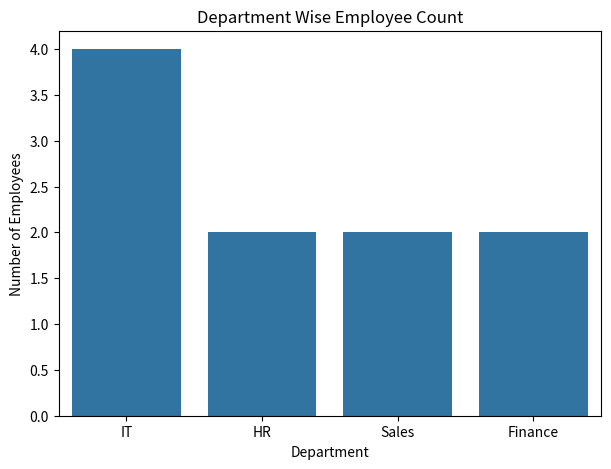
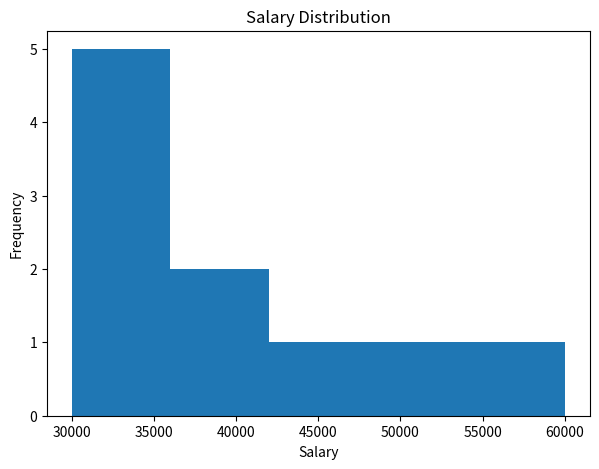
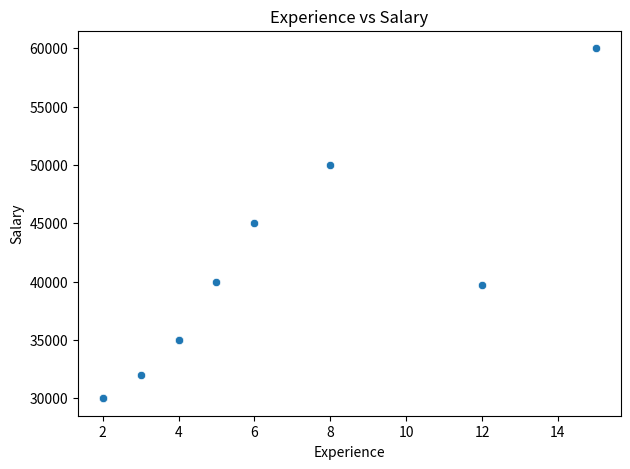
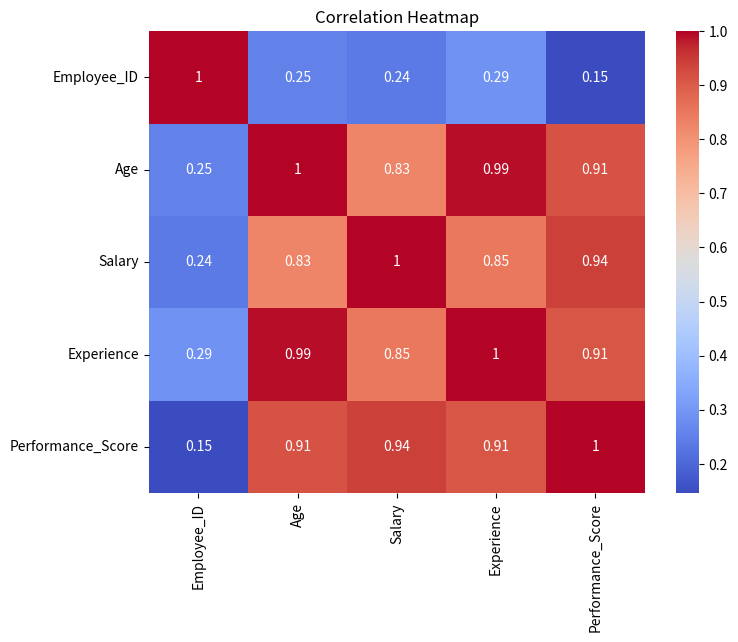
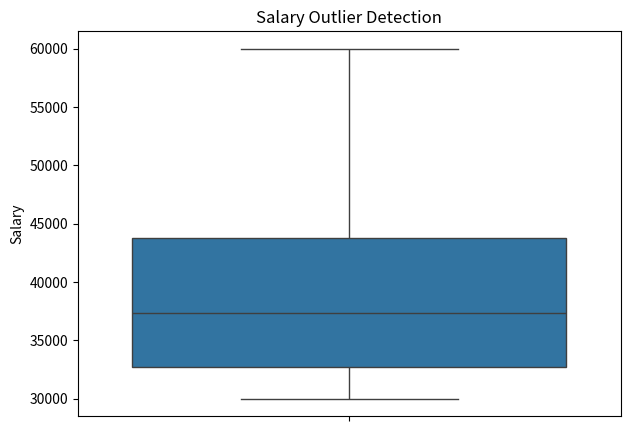
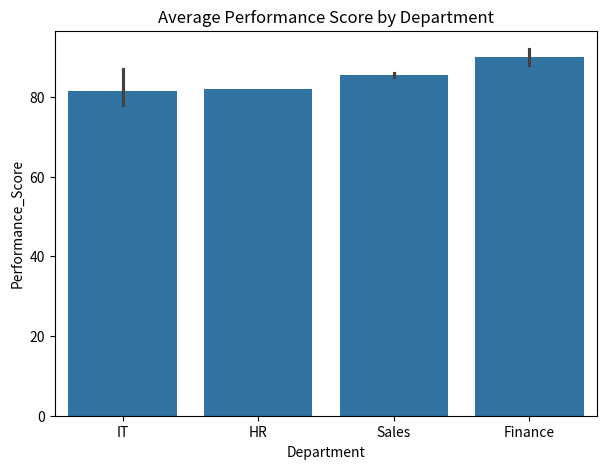

Generate these figures, in order, with matplotlib:
import pandas as pd
import numpy as np
import matplotlib.pyplot as plt
import seaborn as sns

# =====================================
# STEP 1: CREATE RAW DATASET
# =====================================

data = {
    "Employee_ID": [1, 2, 3, 4, 5, 6, 7, 8, 9, 10],
    "Age": [25, 28, np.nan, 35, 29, 42, 31, 27, 45, 25],
    "Salary": [30000, 35000, 40000, 50000, 35000, np.nan, 45000, 32000, 60000, 30000],
    "Experience": [2, 4, 5, 8, 4, 12, 6, 3, 15, 2],
    "Department": ["IT", "HR", "Sales", "IT", "HR", "Finance", "Sales", "IT", "Finance", "IT"],
    "Performance_Score": [78, 82, 85, 90, 82, 88, 86, 80, 92, 78]
}

df = pd.DataFrame(data)

print("=" * 50)
print("ORIGINAL DATASET")
print("=" * 50)
print(df)

# =====================================
# STEP 2: DATA PREPROCESSING
# =====================================

print("\nDataset Shape Before Cleaning:", df.shape)

print("\nMissing Values Before Cleaning:")
print(df.isnull().sum())

# Fill Missing Values
df["Age"] = df["Age"].fillna(df["Age"].mean())
df["Salary"] = df["Salary"].fillna(df["Salary"].mean())

# Remove Duplicates
before_rows = len(df)
df = df.drop_duplicates()
after_rows = len(df)

print("\nDuplicates Removed:", before_rows - after_rows)

print("\nDataset Shape After Cleaning:", df.shape)

print("\nMissing Values After Cleaning:")
print(df.isnull().sum())

# =====================================
# STEP 3: DATA VISUALIZATION
# =====================================

# Graph 1 - Department Count

plt.figure(figsize=(7, 5))
sns.countplot(data=df, x="Department")
plt.title("Department Wise Employee Count")
plt.xlabel("Department")
plt.ylabel("Number of Employees")
plt.show()

# Graph 2 - Salary Distribution

plt.figure(figsize=(7, 5))
plt.hist(df["Salary"], bins=5)
plt.title("Salary Distribution")
plt.xlabel("Salary")
plt.ylabel("Frequency")
plt.show()

# Graph 3 - Experience vs Salary

plt.figure(figsize=(7, 5))
sns.scatterplot(
    data=df,
    x="Experience",
    y="Salary"
)
plt.title("Experience vs Salary")
plt.show()

# Graph 4 - Correlation Heatmap

numeric_df = df.select_dtypes(include=np.number)

plt.figure(figsize=(8, 6))
sns.heatmap(
    numeric_df.corr(),
    annot=True,
    cmap="coolwarm"
)
plt.title("Correlation Heatmap")
plt.show()

# Graph 5 - Salary Outlier Detection

plt.figure(figsize=(7, 5))
sns.boxplot(y=df["Salary"])
plt.title("Salary Outlier Detection")
plt.show()

# Graph 6 - Performance Score Analysis

plt.figure(figsize=(7, 5))
sns.barplot(
    data=df,
    x="Department",
    y="Performance_Score"
)
plt.title("Average Performance Score by Department")
plt.show()

# =====================================
# STEP 4: FINAL INSIGHTS
# =====================================

print("\n" + "=" * 50)
print("FINAL INSIGHTS")
print("=" * 50)

print("Average Age:", round(df["Age"].mean(), 2))
print("Average Salary:", round(df["Salary"].mean(), 2))
print("Average Experience:", round(df["Experience"].mean(), 2))
print("Average Performance Score:", round(df["Performance_Score"].mean(), 2))

print("\nData Cleaning Completed Successfully")
print("Data Visualization Completed Successfully")
